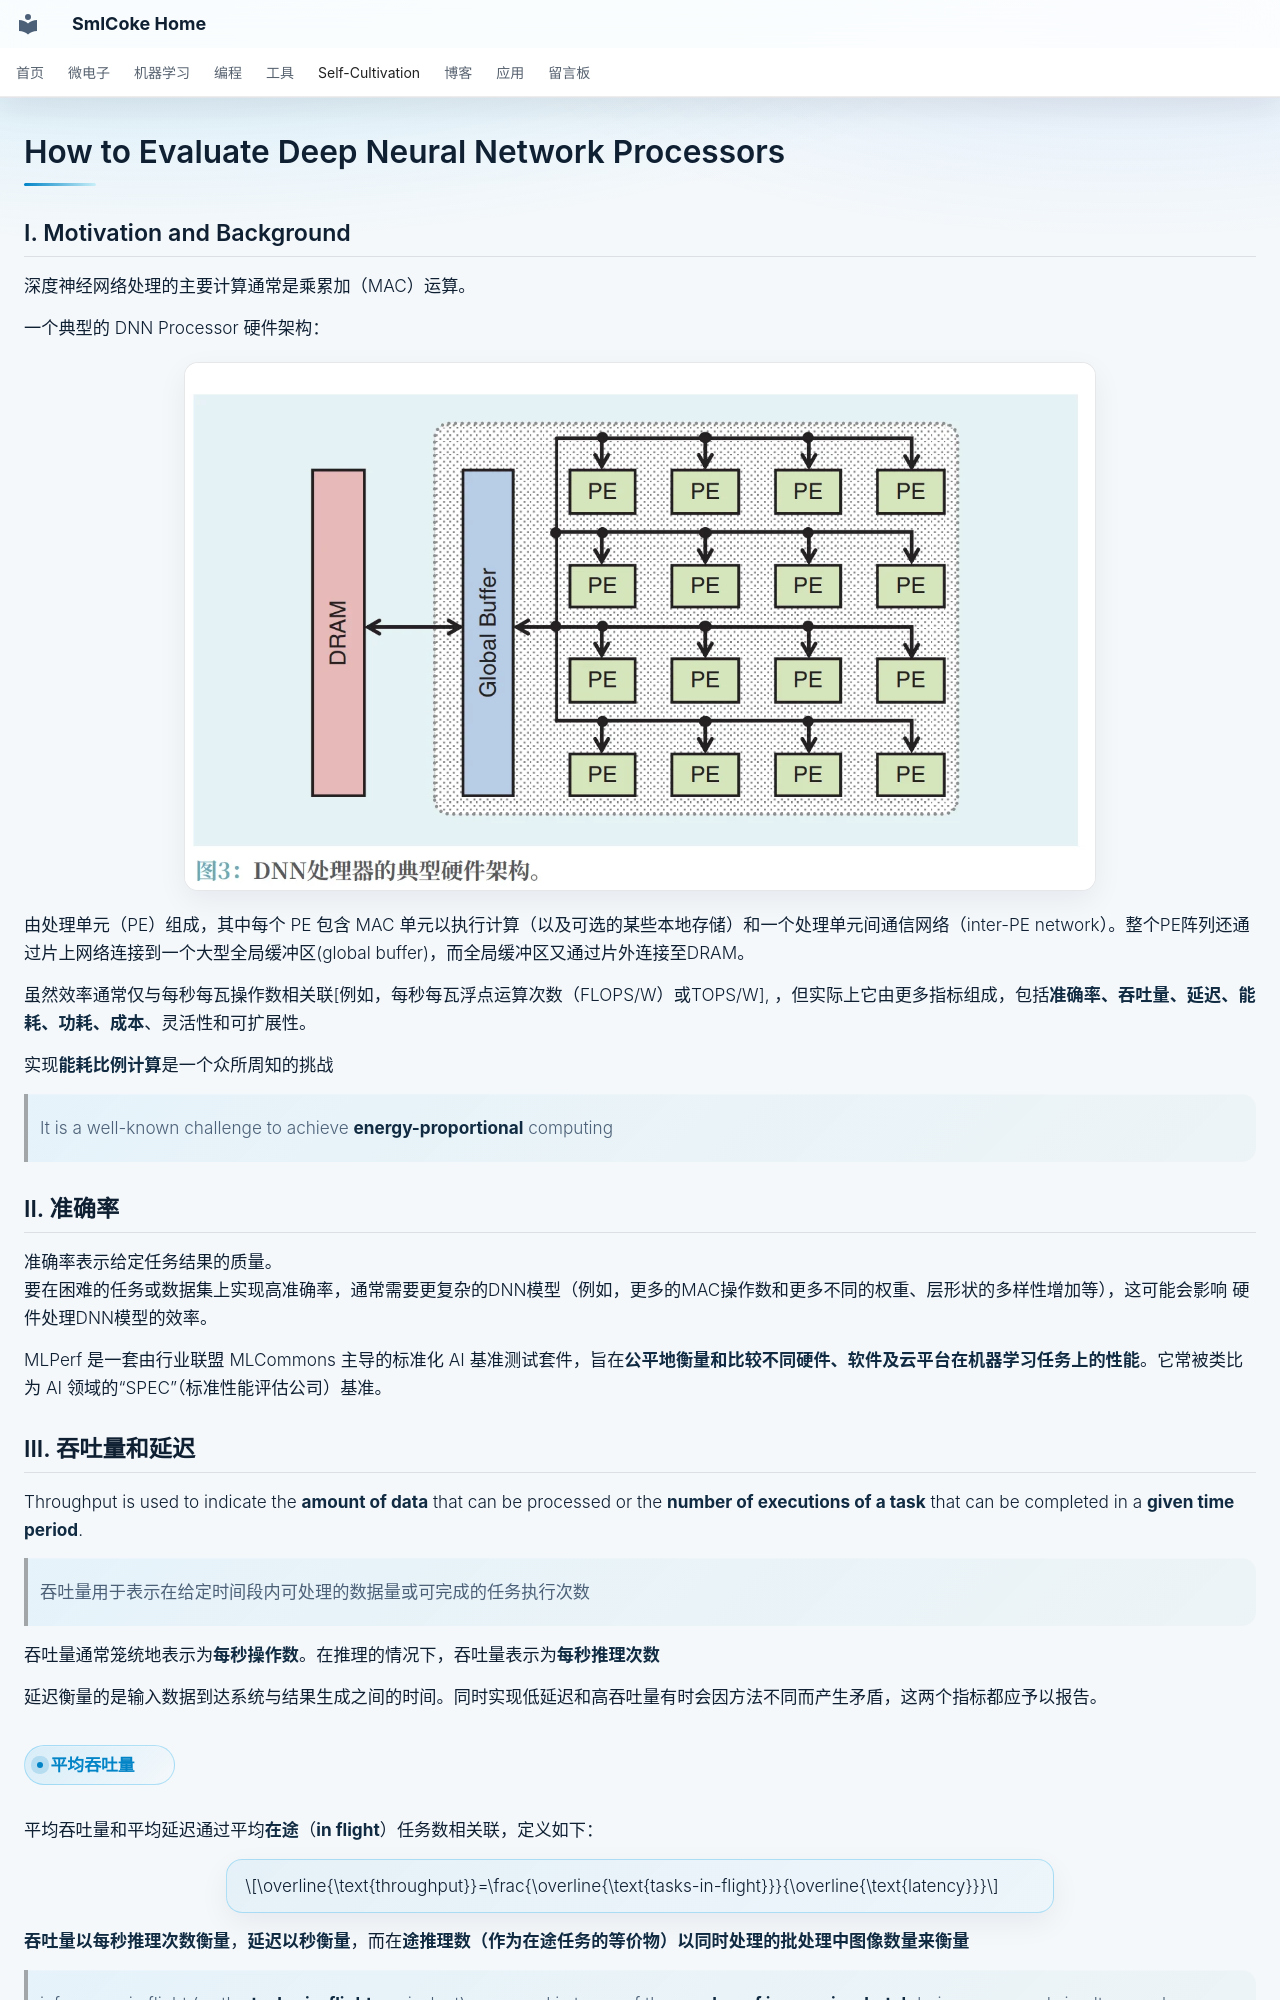

repository: SmlCoke/smlcoke-web · page: self-cultivation/research/ai-accelerator/overview/isscc_2020_tutorial/index.html · generator: mkdocs

# How to Evaluate Deep Neural Network Processors

## I. Motivation and Background

深度神经网络处理的主要计算通常是乘累加（MAC）运算。

一个典型的 DNN Processor 硬件架构：

![alt text](assets/image.webp)

由处理单元（PE）组成，其中每个 PE 包含 MAC 单元以执行计算（以及可选的某些本地存储）和一个处理单元间通信网络（inter-PE network）。整个PE阵列还通过片上网络连接到一个大型全局缓冲区(global buffer)，而全局缓冲区又通过片外连接至DRAM。

虽然效率通常仅与每秒每瓦操作数相关联[例如，每秒每瓦浮点运算次数（FLOPS/W）或TOPS/W], ，但实际上它由更多指标组成，包括**准确率、吞吐量、延迟、能耗、功耗、成本**、灵活性和可扩展性。

实现**能耗比例计算**是一个众所周知的挑战
> It is a well-known challenge to achieve **energy-proportional** computing

## II. 准确率

准确率表示给定任务结果的质量。
要在困难的任务或数据集上实现高准确率，通常需要更复杂的DNN模型（例如，更多的MAC操作数和更多不同的权重、层形状的多样性增加等），这可能会影响 硬件处理DNN模型的效率。

MLPerf 是一套由行业联盟 MLCommons 主导的标准化 AI 基准测试套件，旨在**公平地衡量和比较不同硬件、软件及云平台在机器学习任务上的性能**。它常被类比为 AI 领域的“SPEC”（标准性能评估公司）基准。

## III. 吞吐量和延迟

Throughput is used to indicate the **amount of data** that can be processed or the **number of executions of a task** that can be completed in a **given time period**.
> 吞吐量用于表示在给定时间段内可处理的数据量或可完成的任务执行次数 

吞吐量通常笼统地表示为**每秒操作数**。在推理的情况下，吞吐量表示为**每秒推理次数**

延迟衡量的是输入数据到达系统与结果生成之间的时间。同时实现低延迟和高吞吐量有时会因方法不同而产生矛盾，这两个指标都应予以报告。

#### 平均吞吐量

平均吞吐量和平均延迟通过平均**在途**（**in flight**）任务数相关联，定义如下：

$$\overline{\text{throughput}}=\frac{\overline{\text{tasks-in-flight}}}{\overline{\text{latency}}}$$

**吞吐量以每秒推理次数衡量**，**延迟以秒衡量**，而在**途推理数（作为在途任务的等价物）以同时处理的批处理中图像数量来衡量**
> inferences in flight (as the **tasks-in-flight** equivalent) measured in terms of the **number of images in a batch** being processed simultaneously
